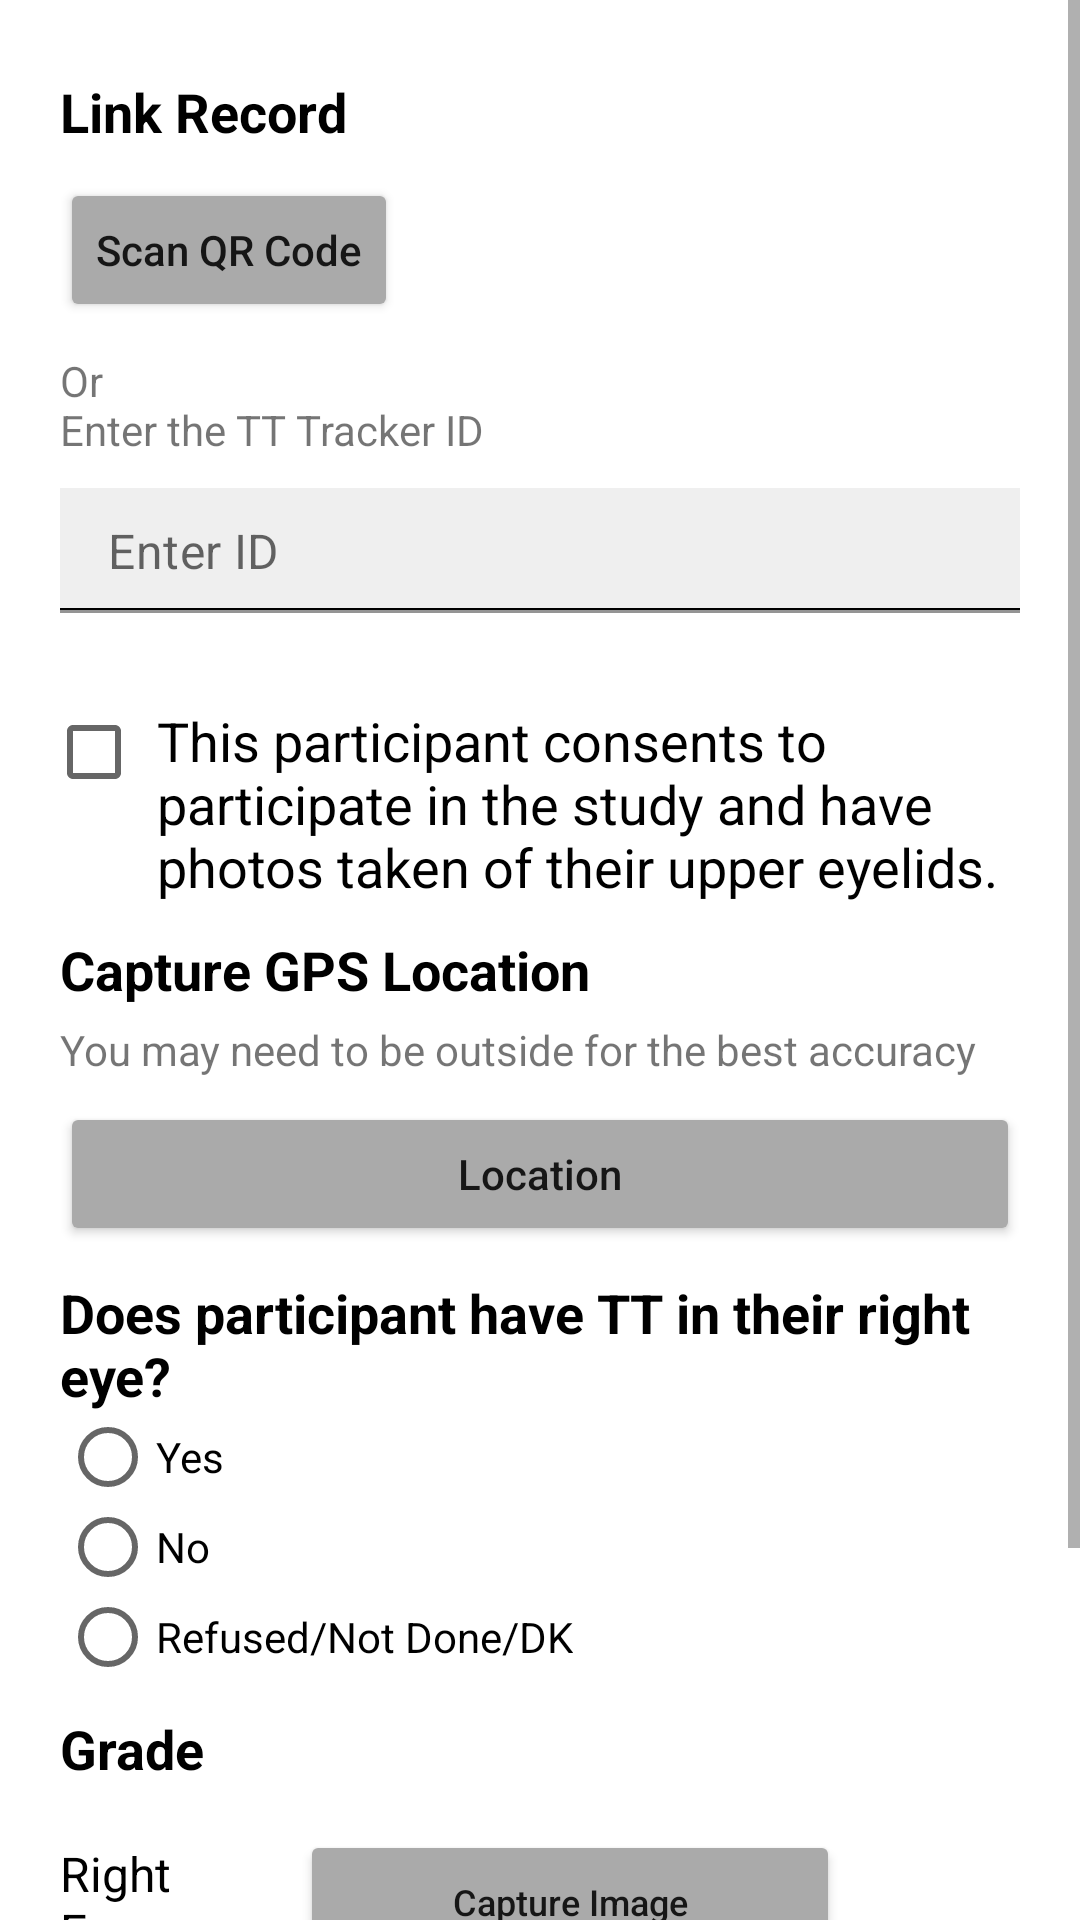

Android layout source for this screen:
<!-- AndroidManifest.xml: application theme Theme.TTFinder -->
<!-- res/layout/activity_assessment.xml -->
<?xml version="1.0" encoding="utf-8"?>
<ScrollView xmlns:android="http://schemas.android.com/apk/res/android"
    xmlns:app="http://schemas.android.com/apk/res-auto"
    xmlns:tools="http://schemas.android.com/tools"
    android:layout_width="match_parent"
    android:layout_height="match_parent"
    android:orientation="vertical"
    android:gravity="center"
    tools:context=".AssessmentActivity"
    android:fillViewport="true">

    <LinearLayout
        android:layout_width="match_parent"
        android:layout_height="match_parent"
        android:orientation="vertical"
        android:paddingTop="15dp"
        android:paddingLeft="20dp"
        android:paddingRight="20dp">

        <TextView
            android:layout_width="match_parent"
            android:layout_height="wrap_content"
            android:layout_marginTop="10dp"
            android:layout_marginBottom="10dp"
            android:textStyle="bold"
            android:textColor="@color/black"
            android:textSize="18sp"
            android:text="@string/link_record"/>
        <Button
            android:id="@+id/btnScanQr"
            android:layout_width="wrap_content"
            android:layout_height="wrap_content"
            android:text="@string/scan_qr_code"
            android:gravity="center"
            android:layout_marginBottom="10dp"
            android:textAllCaps="false"
            android:backgroundTint="@android:color/darker_gray"
            android:layout_gravity="left"/>

        <TextView
            android:layout_width="match_parent"
            android:layout_height="wrap_content"
            android:text="@string/tt_tracker_id_hint"/>

        <com.google.android.material.textfield.TextInputLayout
            android:id="@+id/til_ttid"
            android:layout_width="match_parent"
            android:layout_height="wrap_content"
            app:hintEnabled="false"
            app:errorEnabled="true">
            <EditText
                android:id="@+id/et_tt_id"
                android:layout_width="match_parent"
                android:layout_height="wrap_content"
                android:hint="@string/enter_id"
                android:inputType="number"
                android:layout_marginTop="10dp"
                android:background="@drawable/rectangle_border"
                android:paddingTop="10dp"
                android:paddingBottom="10dp"/>
        </com.google.android.material.textfield.TextInputLayout>

        <CheckBox
            android:id="@+id/cbConsent"
            android:layout_width="match_parent"
            android:layout_height="wrap_content"
            android:layout_marginTop="10dp"
            android:layout_marginLeft="-5dp"
            android:textColor="@color/black"
            android:gravity="left"
            android:textSize="18sp"
            android:paddingLeft="5dp"
            android:text="@string/consents"/>

        <TextView
            android:layout_width="match_parent"
            android:layout_height="wrap_content"
            android:layout_marginTop="10dp"
            android:layout_marginBottom="5dp"
            android:textStyle="bold"
            android:textColor="@color/black"
            android:textSize="18sp"
            android:text="@string/capture_gps_location"/>

        <TextView
            android:layout_width="match_parent"
            android:layout_height="wrap_content"
            android:text="@string/capture_gps_hint"/>

        <Button
            android:id="@+id/btnGps"
            android:layout_width="match_parent"
            android:layout_height="wrap_content"
            android:text="Location"
            android:layout_marginTop="8dp"
            android:backgroundTint="@android:color/darker_gray"
            android:textAllCaps="false"/>

        <LinearLayout
            android:id="@+id/llScreeningQuestion"
            android:layout_width="match_parent"
            android:layout_height="wrap_content"
            android:visibility="visible"
            android:orientation="vertical">
            <com.google.android.material.textfield.TextInputLayout
                android:id="@+id/llRightEyeQuestion"
                android:layout_width="match_parent"
                android:layout_height="wrap_content"
                android:visibility="visible"
                android:orientation="vertical">
                <TextView
                    android:layout_width="match_parent"
                    android:layout_height="wrap_content"
                    android:layout_marginTop="10dp"
                    android:textStyle="bold"
                    android:textColor="@color/black"
                    android:textSize="18sp"
                    android:text="@string/tt_right_eye_hint"/>
                <RadioGroup
                    android:id="@+id/rgRightEye"
                    android:layout_width="wrap_content"
                    android:layout_height="wrap_content">
                    <RadioButton
                        android:id="@+id/rbLeftYes"
                        android:layout_width="wrap_content"
                        android:layout_height="30dp"
                        android:text="Yes"/>
                    <RadioButton
                        android:id="@+id/rbLeftNo"
                        android:layout_width="wrap_content"
                        android:layout_height="30dp"
                        android:text="No"/>
                    <RadioButton
                        android:id="@+id/rbLeftNotDone"
                        android:layout_width="wrap_content"
                        android:layout_height="30dp"
                        android:text="Refused/Not Done/DK"/>
                </RadioGroup>
            </com.google.android.material.textfield.TextInputLayout>

            <com.google.android.material.textfield.TextInputLayout
                android:id="@+id/llLEftEyeQuestion"
                android:layout_width="match_parent"
                android:layout_height="wrap_content"
                android:visibility="gone"
                android:orientation="vertical">
                <TextView
                    android:layout_width="match_parent"
                    android:layout_height="wrap_content"
                    android:layout_marginTop="10dp"
                    android:textStyle="bold"
                    android:textColor="@color/black"
                    android:textSize="18sp"
                    android:text="@string/tt_left_eye_hint"/>
                <RadioGroup
                    android:id="@+id/rgLeftEye"
                    android:layout_width="wrap_content"
                    android:layout_height="wrap_content">
                    <RadioButton
                        android:id="@+id/rbRightYes"
                        android:layout_width="wrap_content"
                        android:layout_height="30dp"
                        android:text="Yes"/>
                    <RadioButton
                        android:id="@+id/rbRightNo"
                        android:layout_width="wrap_content"
                        android:layout_height="30dp"
                        android:text="No"/>
                    <RadioButton
                        android:id="@+id/rbRightNotDone"
                        android:layout_width="wrap_content"
                        android:layout_height="30dp"
                        android:text="Refused/Not Done/DK"/>
                </RadioGroup>
            </com.google.android.material.textfield.TextInputLayout>
        </LinearLayout>

        <TextView
            android:layout_width="match_parent"
            android:layout_height="wrap_content"
            android:layout_marginTop="10dp"
            android:layout_marginBottom="5dp"
            android:textStyle="bold"
            android:textColor="@color/black"
            android:textSize="18sp"
            android:text="@string/grade"/>
        <LinearLayout
            android:layout_width="match_parent"
            android:layout_height="wrap_content"
            android:orientation="horizontal"
            android:gravity="center_vertical"
            android:layout_marginTop="10dp"
            android:layout_marginBottom="5dp"
            android:weightSum="1">
            <TextView
                android:layout_width="0dp"
                android:layout_weight="0.2"
                android:layout_height="wrap_content"
                android:layout_marginRight="20dp"
                android:textColor="@color/black"
                android:textSize="16sp"
                android:text="@string/right_eye"/>
            <Button
                android:id="@+id/btnRightEye"
                android:layout_width="0dp"
                android:layout_weight="0.6"
                android:layout_height="wrap_content"
                android:text="@string/capture_image"
                android:textAllCaps="false"
                android:textSize="12sp"
                android:backgroundTint="@android:color/darker_gray"
                android:layout_gravity="left"/>
            <ImageView
                android:id="@+id/ivRightEyeResult"
                android:layout_width="0dp"
                android:layout_weight="0.2"
                android:layout_height="30dp"
                android:layout_gravity="center"/>
        </LinearLayout>
        <LinearLayout
            android:layout_width="match_parent"
            android:layout_height="wrap_content"
            android:weightSum="1"
            android:orientation="horizontal"
            android:gravity="center_vertical"
            android:layout_marginTop="10dp"
            android:layout_marginBottom="5dp">
            <TextView
                android:layout_width="0dp"
                android:layout_weight="0.2"
                android:layout_height="wrap_content"
                android:layout_marginRight="20dp"
                android:textColor="@color/black"
                android:textSize="16sp"
                android:text="@string/left_eye"/>
            <Button
                android:id="@+id/btnLeftEye"
                android:layout_width="0dp"
                android:layout_weight="0.6"
                android:layout_height="wrap_content"
                android:text="@string/capture_image"
                android:textSize="12sp"
                android:backgroundTint="@android:color/darker_gray"
                android:textAllCaps="false"
                android:layout_gravity="left"/>
            <ImageView
                android:id="@+id/ivLeftEyeResult"
                android:layout_width="0dp"
                android:layout_weight="0.2"
                android:layout_height="30dp"
                android:layout_gravity="center"/>
        </LinearLayout>



        <Button
            android:id="@+id/btn_save"
            android:layout_width="match_parent"
            android:layout_height="wrap_content"
            android:text="@string/save"
            android:background="@color/colorPrimary"
            android:layout_marginTop="20dp"
            android:layout_gravity="right"/>


    </LinearLayout>
</ScrollView>
<!-- resources referenced by this layout -->
<resources>
  <color name="black">#FF000000</color>
  <color name="colorPrimary">@color/teal_700</color>
  <!-- drawable rectangle_border (drawable) -->
  <?xml version="1.0" encoding="utf-8"?>
  <layer-list xmlns:android="http://schemas.android.com/apk/res/android" >
  
      <item android:bottom="1dp"
          android:left="-2dp"
          android:right="-2dp"
          android:top="-2dp">
          <shape android:shape="rectangle" >
              <stroke
                  android:width="0.5dp"
                  android:color="@android:color/black" />
              <solid android:color="#9AE5E5E5"/>
          </shape>
      </item>
  
  </layer-list>
  <string name="capture_gps_hint">You may need to be outside for the best accuracy</string>
  <string name="capture_gps_location">Capture GPS Location</string>
  <string name="capture_image">Capture Image</string>
  <string name="consents">This participant consents to participate in the study and have photos taken of their upper eyelids.</string>
  <string name="enter_id">Enter ID</string>
  <string name="grade">Grade</string>
  <string name="left_eye">Left Eye</string>
  <string name="link_record">Link Record</string>
  <string name="right_eye">Right Eye</string>
  <string name="save">Save</string>
  <string name="scan_qr_code">Scan QR Code</string>
  <string name="tt_left_eye_hint">Does participant have TT in their left eye?</string>
  <string name="tt_right_eye_hint">Does participant have TT in their right eye?</string>
  <string name="tt_tracker_id_hint">Or\nEnter the TT Tracker ID</string>
  <style name="Theme.TTFinder" parent="Theme.MaterialComponents.DayNight.DarkActionBar">
          
          <item name="colorPrimary">@color/orange</item>
          <item name="colorPrimaryVariant">@color/orange</item>
          <item name="colorOnPrimary">@color/white</item>
          
          <item name="colorSecondary">@color/darkerorange</item>
          <item name="colorSecondaryVariant">@color/darkerorange</item>
          <item name="colorOnSecondary">@color/black</item>
          
          <item name="android:statusBarColor" tools:targetApi="l">?attr/colorPrimaryVariant</item>
          
      </style>
  <color name="teal_700">#FF018786</color>
  <color name="orange">#f19d38</color>
  <color name="white">#FFFFFFFF</color>
  <color name="darkerorange">#bf5915</color>
</resources>
